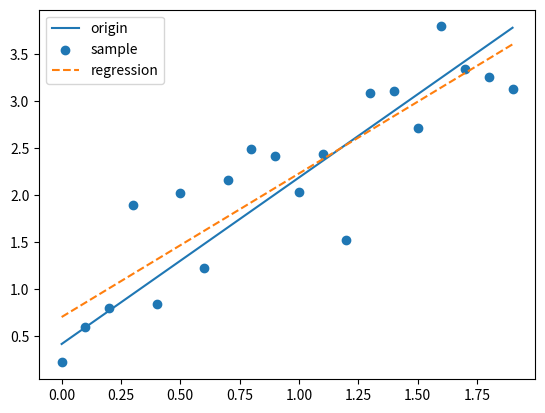

This chart was generated by the following Python code:
import numpy as np
from numpy import random
from matplotlib import pyplot as plt

# =====================================
n_sample = 20
noise_level = 0.5
# =====================================

x = np.arange(n_sample) * 0.1

# 答え
y_origin = 1.77 * x + 0.42

# ノイズを付加する
noise = random.normal(loc=0, scale=noise_level, size=n_sample)
y = y_origin + noise

# 回帰の計算
xn = sum(x)
yn = sum(y)
xn2 = sum(x ** 2)
xyn = sum(x * y)

A = [[n_sample, xn], [xn, xn2]]
A_inf = np.linalg.inv(A), [yn, xyn]

ab = np.dot(np.linalg.inv(A), [yn, xyn])
a = ab[0]
b = ab[1]

# 作図
fig, ax = plt.subplots()
ax.plot(x, y_origin, label="origin")
ax.scatter(x, y, label="sample")
ax.plot(x, a + b * x, linestyle="dashed", label="regression")

ax.legend()
plt.show()

